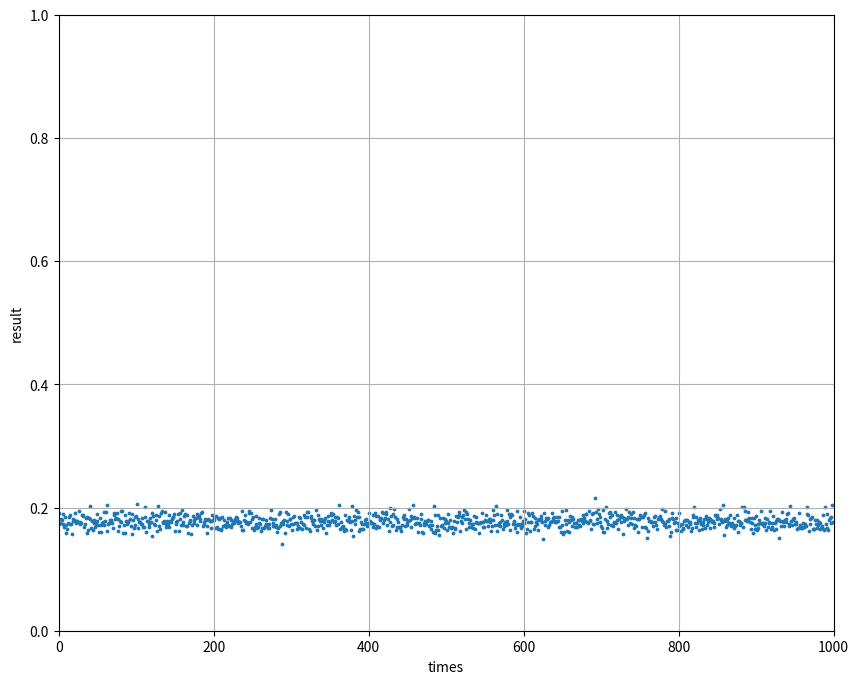

Python code for this plot:
import numpy as np
import random as rand
import matplotlib.pyplot as plt


N = 1000
result = []
for i in range(0, 1000):
    sum = 0
    for j in range(0, N):
        sum = sum+np.exp(-100*(rand.random()-0.5)**2)
    result.append(sum/N)
x = range(0, 1000)


fig = plt.figure(figsize = (10, 8))
plt.xlabel("times")  
plt.ylabel("result")  
plt.xlim(0, 1000)
plt.ylim(0, 1)
plt.grid()
plt.scatter(x, result, s = 3)
plt.show()